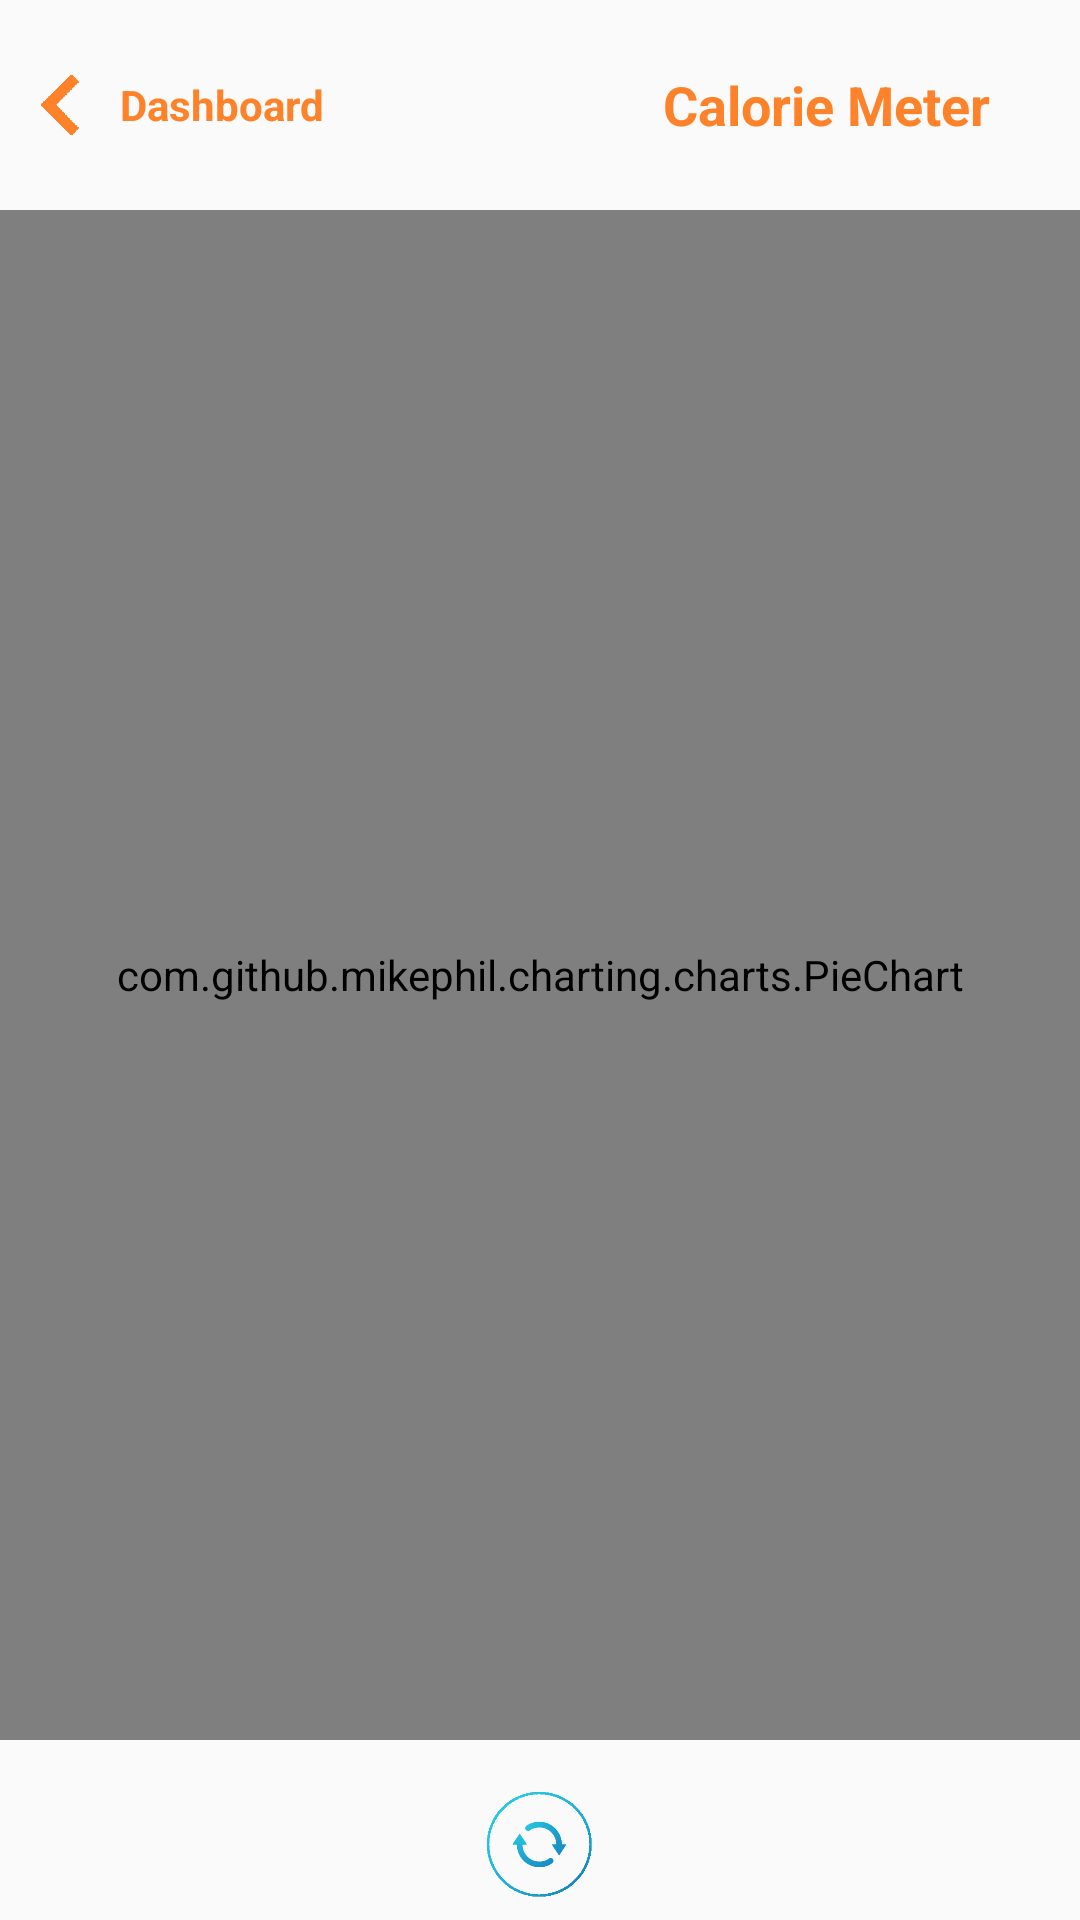

Here is an Android app screen rendered from its layout file. Give the layout XML and the strings, colors and styles it references.
<!-- AndroidManifest.xml: application theme AppTheme -->
<!-- res/layout/activity_calorie.xml -->
<?xml version="1.0" encoding="utf-8"?>
<RelativeLayout
    xmlns:android="http://schemas.android.com/apk/res/android"
    xmlns:app="http://schemas.android.com/apk/res-auto"
    xmlns:tools="http://schemas.android.com/tools"
    android:layout_width="match_parent"
    android:layout_height="match_parent"
    tools:context=".Calorie">

    <RelativeLayout
        android:id="@+id/caloriehead"
        android:layout_width="match_parent"
        android:layout_height="50dp"
        android:layout_marginTop="10dp">

        <RelativeLayout
            android:layout_width="wrap_content"
            android:layout_height="wrap_content"
            android:layout_centerVertical="true">

            <ImageView
                android:id="@+id/caloriebackicon"
                android:layout_width="20dp"
                android:layout_height="20dp"
                android:src="@drawable/back2"
                android:layout_centerVertical="true"
                android:layout_marginLeft="10dp"/>

            <TextView
                android:id="@+id/caloriebacktext"
                android:layout_width="wrap_content"
                android:layout_height="wrap_content"
                android:layout_centerVertical="true"
                android:layout_toRightOf="@id/caloriebackicon"
                android:layout_marginLeft="10dp"
                android:text="Dashboard"
                android:textStyle="bold"
                android:textColor="#FD8229"/>

        </RelativeLayout>

        <TextView
            android:id="@+id/calorieheadtext"
            android:layout_width="wrap_content"
            android:layout_height="wrap_content"
            android:layout_alignParentRight="true"
            android:layout_marginRight="30dp"
            android:text="Calorie Meter"
            android:layout_centerVertical="true"
            android:textStyle="bold"
            android:textColor="#FD8229"
            android:textSize="18dp"/>

    </RelativeLayout>

    <RelativeLayout
        android:id="@+id/caloriebottom"
        android:layout_width="match_parent"
        android:layout_height="50dp"
        android:layout_alignParentBottom="true">

        <ImageView
            android:id="@+id/calorierefresh"
            android:layout_width="35dp"
            android:layout_height="35dp"
            android:layout_centerVertical="true"
            android:layout_centerHorizontal="true"
            android:layout_marginLeft="30dp"
            android:src="@drawable/refreshhome"/>

    </RelativeLayout>

    <RelativeLayout
        android:id="@+id/caloriebody"
        android:layout_width="match_parent"
        android:layout_height="match_parent"
        android:layout_below="@id/caloriehead"
        android:layout_above="@id/caloriebottom"
        android:layout_marginTop="10dp"
        android:layout_marginBottom="10dp">

        <com.github.mikephil.charting.charts.PieChart
            android:id="@+id/piechart"
            android:layout_width="match_parent"
            android:layout_height="match_parent"/>

    </RelativeLayout>


</RelativeLayout>
<!-- resources referenced by this layout -->
<resources>
  <!-- drawable back2: png bitmap (drawable, 3512 bytes) -->
  <!-- drawable refreshhome: png bitmap (drawable, 42454 bytes) -->
  <style name="AppTheme" parent="Theme.AppCompat.Light.NoActionBar">
          
          <item name="colorPrimary">@color/colorPrimary</item>
          <item name="colorPrimaryDark">@color/colorPrimaryDark</item>
          <item name="colorAccent">@color/colorAccent</item>
      </style>
  <color name="colorPrimary">#008577</color>
  <color name="colorPrimaryDark">#00574B</color>
  <color name="colorAccent">#FD8229</color>
</resources>
